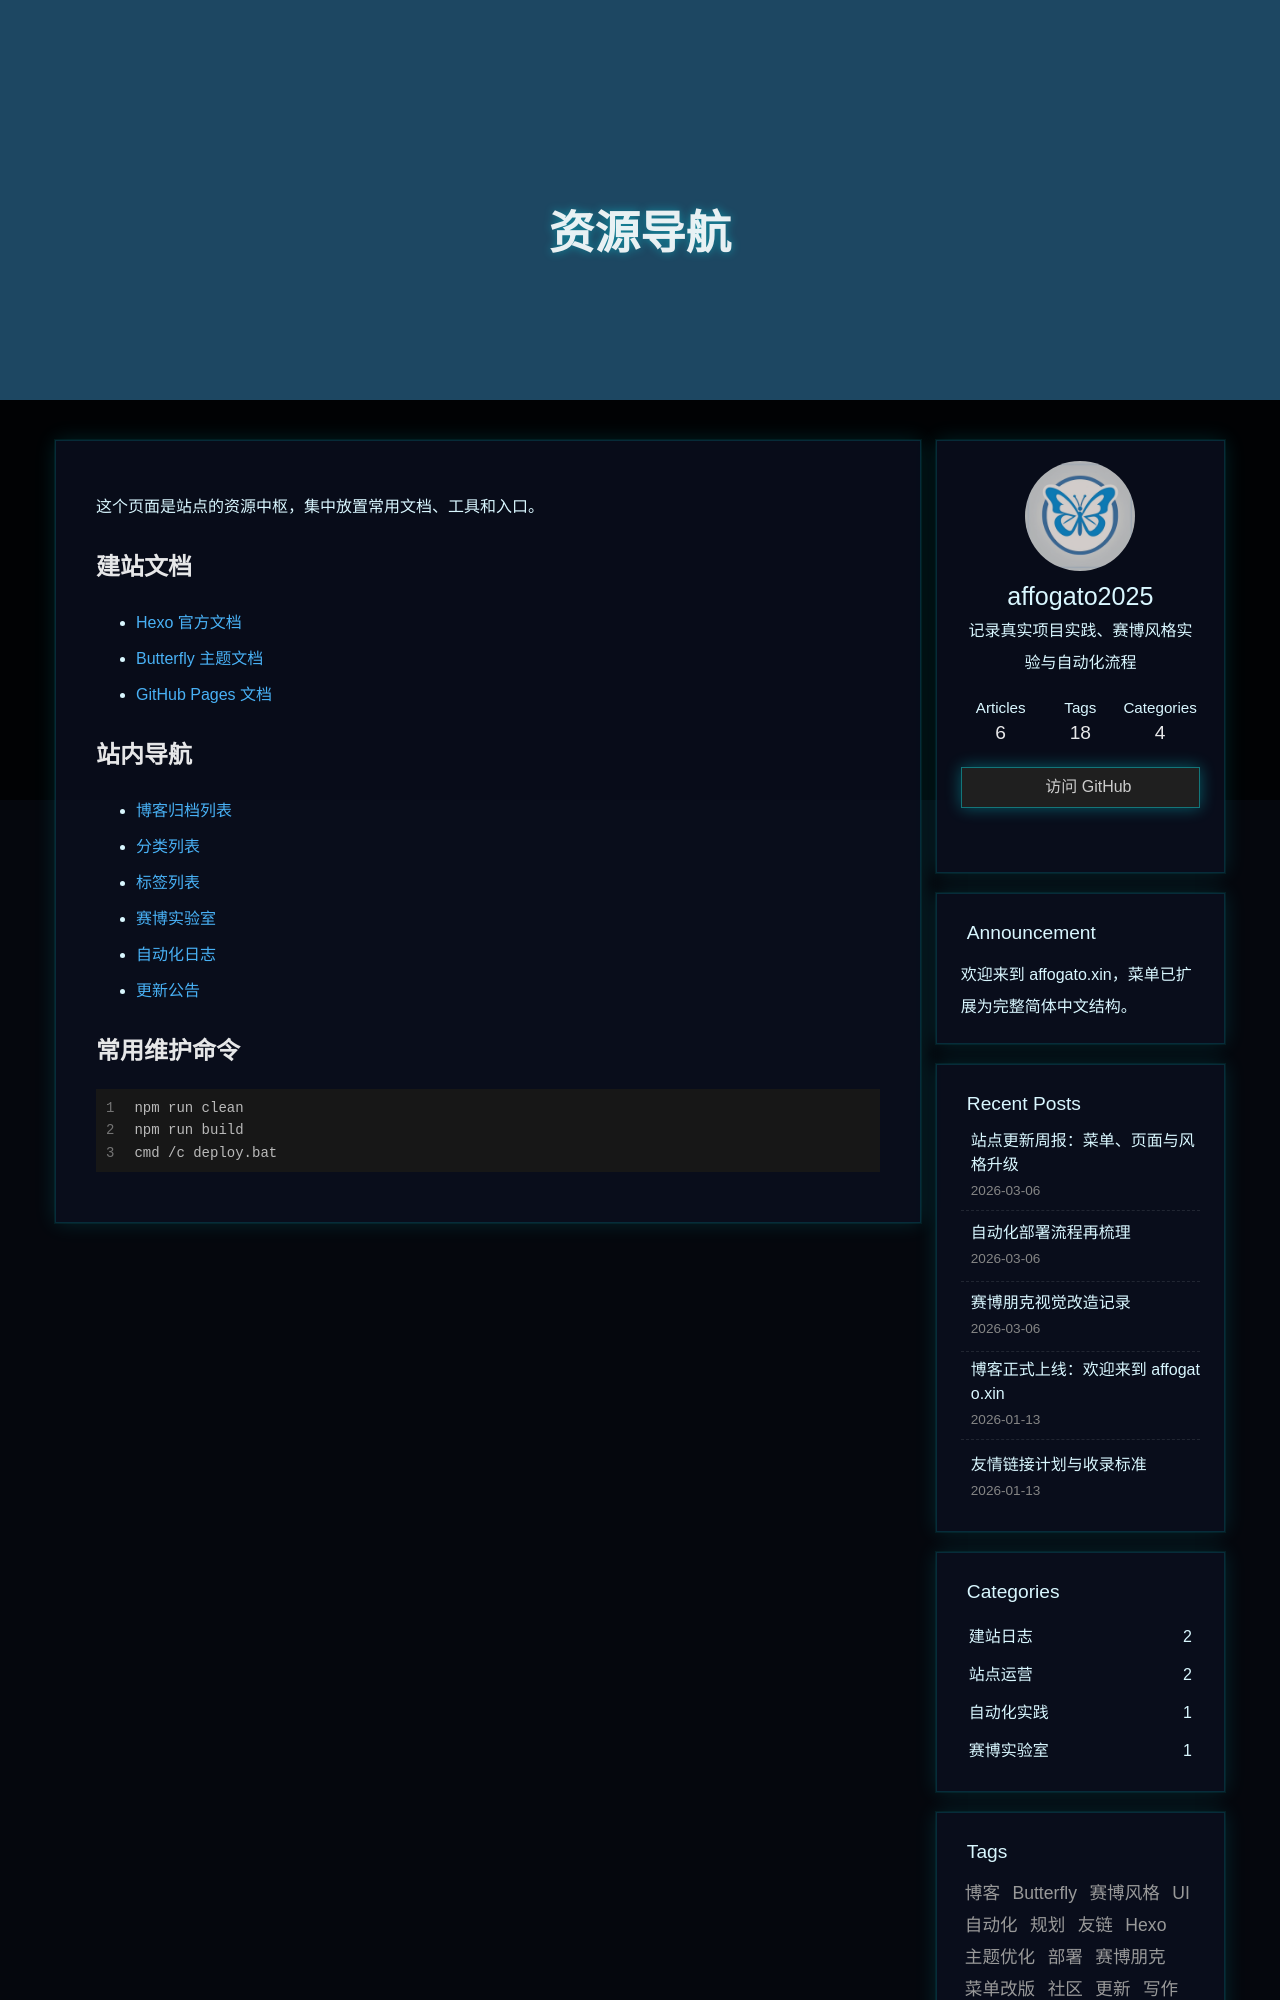

repository: affogato2025/affogato2025.github.io · page: resources/index.html · generator: jekyll

---
title: 资源导航
date: 2026-03-06 11:45:00
layout: page
comments: false
---
这个页面是站点的资源中枢，集中放置常用文档、工具和入口。

## 建站文档

- [Hexo 官方文档](https://hexo.io/docs/)
- [Butterfly 主题文档](https://butterfly.js.org/)
- [GitHub Pages 文档](https://docs.github.com/pages)
